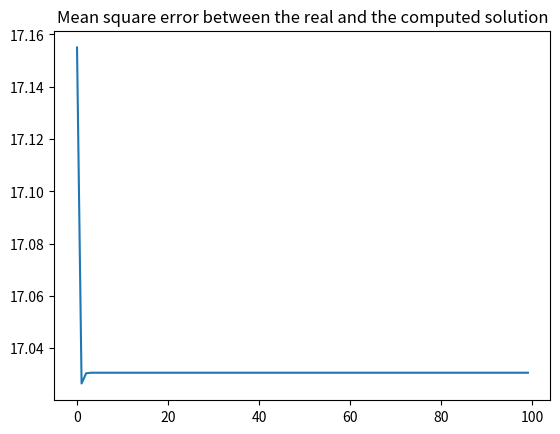

Reproduce this figure in Python.

#!/usr/bin/env python3
# -*- coding: utf-8 -*-
"""
Created on Fri Nov  4 16:05:08 2022

@author: flaviaferrusmarimon
"""


'''
    We may start the  inequality constraints case, i.e. A=0
    In order to test the routines we may consider the following definitions: 
    For this case we consider a particular problem in which we do not 
    have the terms corresponding to the A part, which are gamma, 
    and the 2nd row and col are not included in the first algorithm
'''


import numpy as np
import matplotlib.pyplot as plt
import random

def Newton_step(lamb0, dlamb, s0, ds):
    '''
    This function computes alpha so that the step-size
    alpha*dz guarantees feasibility.
    It is used on the step-size correction substeps 
    of the algorithm.
    
    Returns
    -------
    alp : Newton step size, alpha

    '''
    
    alp = 1
    idx_lamb0 = np.array(np.where(dlamb< 0))
    if idx_lamb0.size >0 :
        alp= min(alp, np.min(-lamb0[idx_lamb0] / dlamb[idx_lamb0]))
        
    idx_s0 = np.array(np.where(ds<0))
    if idx_s0.size> 0:
        alp= min(alp, np.min(-s0[idx_s0] / ds[idx_s0]))
     
    return alp

def compute_mus(s0, lamb0, n, dz, alp):
    '''
    This function computes the corresponding values
    on step 3 of the algorithm
    
    '''
    
    m=2*n
    dx = dz[0:n]
    dlamb = dz[(n):(n+m)]
    ds = dz[(n + m):(n+m+m)]
    
    mu = np.dot(s0.T,lamb0) / m
    mu2 = np.dot((s0 + alp*ds).T,(lamb0 + alp*dlamb))/m
    sigma = (mu2/mu)**3
    
    return mu, mu2, sigma

def algorithm(n, G, C, g, d, z0, print_condNumber=False):
    m = 2*n
    
    x_0= z0[:n]
    lambda_0 = z0[(n):(n+m)]
    s_0 = z0[(n + m):(n+m+m)]
    
    S = np.zeros((m,m))
    np.fill_diagonal(S, s_0)
    Lam = np.zeros((m,m))
    np.fill_diagonal(Lam, lambda_0)
    
    ## 1) First we compute the predictor substep
    MK= np.block([
        [ G, -C, np.zeros((n,m)) ],
        [-C.T , np.zeros((m,m)), np.identity(m)], 
        [np.zeros((m,n)), S, Lam]
    ])
    if print_condNumber:
        print('Condition number of MKKT:', np.linalg.cond(MK))
    
    d = d.reshape(d.shape[0], 1)
    rl = np.matmul(G, x_0)+ g - np.matmul(C,lambda_0)
    rc = s_0 + d - np.matmul(C.T, x_0)
    rs = s_0 * lambda_0
    
    F_z0 = np.block([
        [rl],
        [rc],
        [rs]
    ])
    dz = np.linalg.solve(MK, -F_z0)
    
    dx = dz[:n]
    dlamb = dz[(n):(n+m)]
    ds = dz[(n + m):(n+m+m)]
    
    ## 2) Step-size correction subestep:
    alp = Newton_step(lambda_0, dlamb, s_0, ds)
    #print(alp)
    
    ## 3) Computation of the mu's
    mu, mu2, sigma = compute_mus(s_0, lambda_0, n, dz, alp)
    #print(sigma)
    
    ## 4) Corrector substep 
    rs_new = rs + ds*dlamb - mu * sigma
    F_z1 = np.block([
        [rl],
        [rc],
        [rs_new]
    ])
    dz1= np.linalg.solve(MK, -F_z1)
    
    ## 5) Step-size correction substep
    dx1 = dz1[0:n]
    dlamb1 = dz1[(n):(n+m)]
    ds1 = dz1[(n + m):(n+m+m)]
    alp1 = Newton_step(lambda_0, dlamb1, s_0, ds1)
    
    ## 6) Update substep:
    z1 = z0 + 0.95 * alp1 * dz1
    
    
    return z1, F_z1, mu
    


def testProblem(n, cnumber = False, show_prints = True):
    '''
    Here we may define the test problem (like the main function) to test our 
    algorithm.
    
    Parameters
    ----------
    n : dimension of the matrices and vectors we are defining

    Returns
    -------
    Optimal solution of the test problem.

    '''
    
    ####################
    ## INITIALIZATION ##
    ####################
    
    ## We initialize the test problem:
    #A=np.zeros((n,n))
    m = 2*n
    G = np.identity(n)
    C = np.block([
        [np.identity(n), np.identity(n)]
    ])

    d = np.full((m, 1), -10)
    
    random.seed(28)
    g = np.random.normal(0,1, size= (n, 1))
    print('----- Real solution of this test problem: ', -g)
    x_0 = np.zeros((n, 1))
    s_0 = np.full((m, 1), 1)
    lambda_0 = np.full((m,1), 1)
    z0 = np.block([
        [x_0],
        [lambda_0],
        [s_0]
    ])
    
    mse_list =[]
    
    
    ########################
    ## STOPPING CRITERION ##
    ########################
    
    epsilon = 1e-16
    maxIterations = 100
    
    
    #########################################
    ## ITERATIVELLY APPLYING THE ALGORITHM ##
    #########################################
    
    #while min(abs(rl_0)) > epsilon and min(abs(rc_0)) > epsilon and min(abs(mu_0)) > epsilon and num_iteration < maxIterations:
    for i in range(0, maxIterations):  
        if cnumber:
            print(' ---------- Iteration:', i )
        
        z0, F1, mu =algorithm(n, G, C, g, d, z0, print_condNumber=cnumber)
        
        
        #z0 = z1
        
        rl_0 = F1[:n]
        rc_0 = F1[(n):(n+m)]
        rs_0 = F1[(n + m):(n+m+m)]
        #iteration_mse = ((-g - z1[0:n])**2).mean()
        iteration_mse = np.linalg.norm(g+z0[:n])
        mse_list.append(iteration_mse)
        
        
        if np.linalg.norm(rl_0) < epsilon or np.linalg.norm(rc_0) < epsilon or np.linalg.norm(mu) < epsilon:
            break
     
    if show_prints:
        print('The solution of the test problem given by the algorithm is: ', z0[:n])   
        #mse = ((-g - z1[0:n])**2).mean()
        print('The mean square error between the real and computed solution is:', mse_list[-1])
        print('Iterations performed:', i)
        print('F(z)', rl_0, rc_0)
        
        x_axis = range(len(mse_list))
        plt.plot(x_axis, mse_list)
        plt.title('Mean square error between the real and the computed solution')
    
    
    return z0, mse_list, i

testProblem(6, cnumber = True)

# error_initial = 10
# thres = 1e-4
# n=5
# while error_initial > thres:
#     z0 , mse_list, ite = testProblem(n, cnumber = True, show_prints=False)
    
# print('The solution of the test problem given by the algorithm is: ', z0[:n])   
# #mse = ((-g - z1[0:n])**2).mean()
# print('The mean square error between the real and computed solution is:', mse_list[-1])
# print('Iterations performed:', ite)
# #print('F(z)', rl_0, rc_0)

# x_axis = range(len(mse_list))
# plt.plot(x_axis, mse_list)
# plt.title('Mean square error between the real and the computed solution')





